Run: headless pygame with SDL's dummy video driver; simulated clock (each Clock.tick advances the game by its frame time, no real sleeping); random seed 0; keys injected as events and as key.get_pressed() state; mouse plan: one left click at the window centre at the start of phase 2, then a move to the lower-right quarter at the start of phase 3; restart key R tapped at the start of phases 3 and 4.
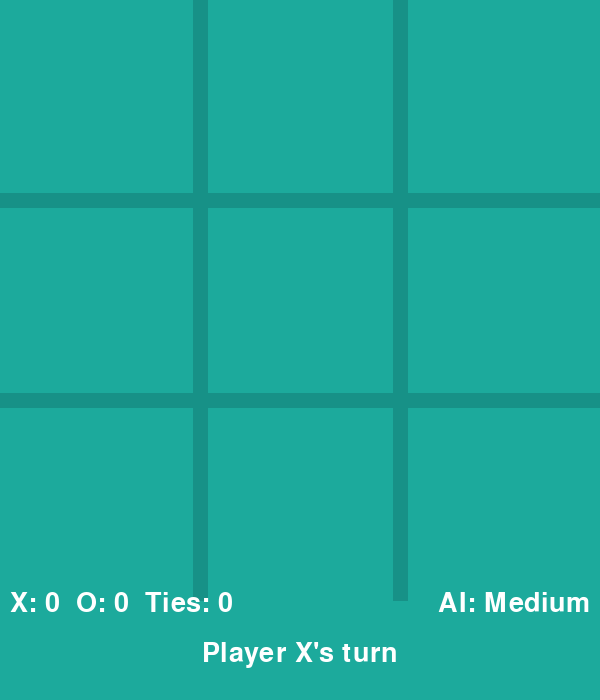
Frame 1 of 4 · flips 1–60 · no input
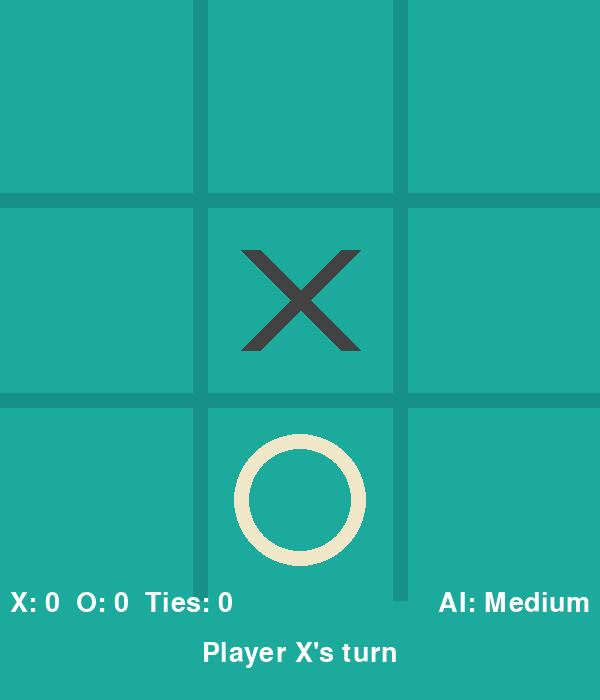
Frame 2 of 4 · flips 61–180 · clicked the window centre · tapped SPACE, RETURN · held RIGHT (→), D
Frame 3 of 4 · flips 181–300 · moved the mouse to the lower-right quarter · tapped R · held DOWN (↓), S · screen same as frame 1, image omitted
Frame 4 of 4 · flips 301–420 · tapped R · held LEFT (←), A, UP (↑), W · screen unchanged from frame 3, image omitted

The pygame program that drew these frames:

import pygame
import sys
import random
from typing import List, Tuple, Optional

# Initialize Pygame
pygame.init()

# Constants
WIDTH, HEIGHT = 600, 700
BOARD_SIZE = 3
CELL_SIZE = WIDTH // BOARD_SIZE
LINE_WIDTH = 15
CIRCLE_WIDTH = 15
CROSS_WIDTH = 20
CIRCLE_RADIUS = CELL_SIZE // 3
SPACE = CELL_SIZE // 4

# Colors
BG_COLOR = (28, 170, 156)
LINE_COLOR = (23, 145, 135)
CIRCLE_COLOR = (239, 231, 200)
CROSS_COLOR = (66, 66, 66)

# Set up the display
screen = pygame.display.set_mode((WIDTH, HEIGHT))
pygame.display.set_caption('Tic Tac Toe')
screen.fill(BG_COLOR)

# Font
font = pygame.font.Font(None, 40)

class GameStats:
    def __init__(self):
        self.stats = {'X': 0, 'O': 0, 'Tie': 0}

    def update(self, result):
        self.stats[result] += 1

class TicTacToe:
    def __init__(self, game_stats):
        self.board = [['' for _ in range(BOARD_SIZE)] for _ in range(BOARD_SIZE)]
        self.current_player = 'X'
        self.game_over = False
        self.winner = None
        self.ai_difficulty = 'medium'
        self.game_stats = game_stats

    def make_move(self, row: int, col: int) -> bool:
        if self.board[row][col] == '' and not self.game_over:
            self.board[row][col] = self.current_player
            self.check_winner()
            self.current_player = 'O' if self.current_player == 'X' else 'X'
            return True
        return False

    def check_winner(self) -> None:
        # Check rows, columns and diagonals
        for i in range(BOARD_SIZE):
            if self.board[i][0] == self.board[i][1] == self.board[i][2] != '':
                self.winner = self.board[i][0]
                self.game_over = True
                return
            if self.board[0][i] == self.board[1][i] == self.board[2][i] != '':
                self.winner = self.board[0][i]
                self.game_over = True
                return
        if self.board[0][0] == self.board[1][1] == self.board[2][2] != '':
            self.winner = self.board[0][0]
            self.game_over = True
            return
        if self.board[0][2] == self.board[1][1] == self.board[2][0] != '':
            self.winner = self.board[0][2]
            self.game_over = True
            return
        if all(self.board[i][j] != '' for i in range(BOARD_SIZE) for j in range(BOARD_SIZE)):
            self.game_over = True
            self.winner = 'Tie'

    def ai_move(self) -> None:
        if self.ai_difficulty == 'easy':
            self.make_random_move()
        elif self.ai_difficulty == 'medium':
            if random.random() < 0.7:
                self.make_best_move()
            else:
                self.make_random_move()
        else:  # Hard
            self.make_best_move()

    def make_random_move(self) -> None:
        empty_cells = [(i, j) for i in range(BOARD_SIZE) for j in range(BOARD_SIZE) if self.board[i][j] == '']
        if empty_cells:
            row, col = random.choice(empty_cells)
            self.make_move(row, col)

    def make_best_move(self) -> None:
        best_score = float('-inf')
        best_move = None
        for i in range(BOARD_SIZE):
            for j in range(BOARD_SIZE):
                if self.board[i][j] == '':
                    self.board[i][j] = 'O'
                    score = self.minimax(0, False)
                    self.board[i][j] = ''
                    if score > best_score:
                        best_score = score
                        best_move = (i, j)
        if best_move:
            self.make_move(*best_move)

    def minimax(self, depth: int, is_maximizing: bool) -> int:
        if self.winner == 'O':
            return 1
        if self.winner == 'X':
            return -1
        if self.winner == 'Tie':
            return 0

        if is_maximizing:
            best_score = float('-inf')
            for i in range(BOARD_SIZE):
                for j in range(BOARD_SIZE):
                    if self.board[i][j] == '':
                        self.board[i][j] = 'O'
                        self.check_winner()
                        score = self.minimax(depth + 1, False)
                        self.board[i][j] = ''
                        self.winner = None
                        self.game_over = False
                        best_score = max(score, best_score)
            return best_score
        else:
            best_score = float('inf')
            for i in range(BOARD_SIZE):
                for j in range(BOARD_SIZE):
                    if self.board[i][j] == '':
                        self.board[i][j] = 'X'
                        self.check_winner()
                        score = self.minimax(depth + 1, True)
                        self.board[i][j] = ''
                        self.winner = None
                        self.game_over = False
                        best_score = min(score, best_score)
            return best_score

    def reset(self) -> None:
        self.board = [['' for _ in range(BOARD_SIZE)] for _ in range(BOARD_SIZE)]
        self.current_player = 'X'
        self.game_over = False
        self.winner = None

def draw_lines() -> None:
    # Horizontal lines
    pygame.draw.line(screen, LINE_COLOR, (0, CELL_SIZE), (WIDTH, CELL_SIZE), LINE_WIDTH)
    pygame.draw.line(screen, LINE_COLOR, (0, 2 * CELL_SIZE), (WIDTH, 2 * CELL_SIZE), LINE_WIDTH)
    # Vertical lines
    pygame.draw.line(screen, LINE_COLOR, (CELL_SIZE, 0), (CELL_SIZE, WIDTH), LINE_WIDTH)
    pygame.draw.line(screen, LINE_COLOR, (2 * CELL_SIZE, 0), (2 * CELL_SIZE, WIDTH), LINE_WIDTH)

def draw_figures(board: List[List[str]]) -> None:
    for row in range(BOARD_SIZE):
        for col in range(BOARD_SIZE):
            if board[row][col] == 'O':
                pygame.draw.circle(screen, CIRCLE_COLOR, (int(col * CELL_SIZE + CELL_SIZE // 2), int(row * CELL_SIZE + CELL_SIZE // 2)), CIRCLE_RADIUS, CIRCLE_WIDTH)
            elif board[row][col] == 'X':
                pygame.draw.line(screen, CROSS_COLOR, (col * CELL_SIZE + SPACE, row * CELL_SIZE + CELL_SIZE - SPACE), (col * CELL_SIZE + CELL_SIZE - SPACE, row * CELL_SIZE + SPACE), CROSS_WIDTH)
                pygame.draw.line(screen, CROSS_COLOR, (col * CELL_SIZE + SPACE, row * CELL_SIZE + SPACE), (col * CELL_SIZE + CELL_SIZE - SPACE, row * CELL_SIZE + CELL_SIZE - SPACE), CROSS_WIDTH)

def draw_status(game: TicTacToe) -> None:
    if game.game_over:
        if game.winner == 'Tie':
            message = "It's a Tie!"
        else:
            message = f"Player {game.winner} wins!"
        text = font.render(message, True, (255, 255, 255))
        screen.blit(text, (WIDTH // 2 - text.get_width() // 2, HEIGHT - 60))
    else:
        message = f"Player {game.current_player}'s turn"
        text = font.render(message, True, (255, 255, 255))
        screen.blit(text, (WIDTH // 2 - text.get_width() // 2, HEIGHT - 60))

def draw_stats(stats: dict) -> None:
    text = font.render(f"X: {stats['X']}  O: {stats['O']}  Ties: {stats['Tie']}", True, (255, 255, 255))
    screen.blit(text, (10, HEIGHT - 110))

def draw_difficulty(difficulty: str) -> None:
    text = font.render(f"AI: {difficulty.capitalize()}", True, (255, 255, 255))
    screen.blit(text, (WIDTH - text.get_width() - 10, HEIGHT - 110))

def main() -> None:
    game_stats = GameStats()
    game = TicTacToe(game_stats)
    clock = pygame.time.Clock()
    game_result_processed = False

    while True:
        for event in pygame.event.get():
            if event.type == pygame.QUIT:
                pygame.quit()
                sys.exit()
            if event.type == pygame.MOUSEBUTTONDOWN and not game.game_over:
                mouseX = event.pos[0] // CELL_SIZE
                mouseY = event.pos[1] // CELL_SIZE
                if mouseY < BOARD_SIZE:  # Ensure click is within the board
                    if game.make_move(mouseY, mouseX):
                        if not game.game_over:
                            game.ai_move()
            if event.type == pygame.KEYDOWN:
                if event.key == pygame.K_r:
                    game.reset()
                    game_result_processed = False
                elif event.key == pygame.K_e:
                    game.ai_difficulty = 'easy'
                elif event.key == pygame.K_m:
                    game.ai_difficulty = 'medium'
                elif event.key == pygame.K_h:
                    game.ai_difficulty = 'hard'

        screen.fill(BG_COLOR)
        draw_lines()
        draw_figures(game.board)
        draw_status(game)
        draw_stats(game.game_stats.stats)
        draw_difficulty(game.ai_difficulty)

        if game.game_over and not game_result_processed:
            if game.winner != 'Tie':
                game.game_stats.update(game.winner)
            else:
                game.game_stats.update('Tie')
            game_result_processed = True

        pygame.display.update()
        clock.tick(30)

if __name__ == "__main__":
    main()
